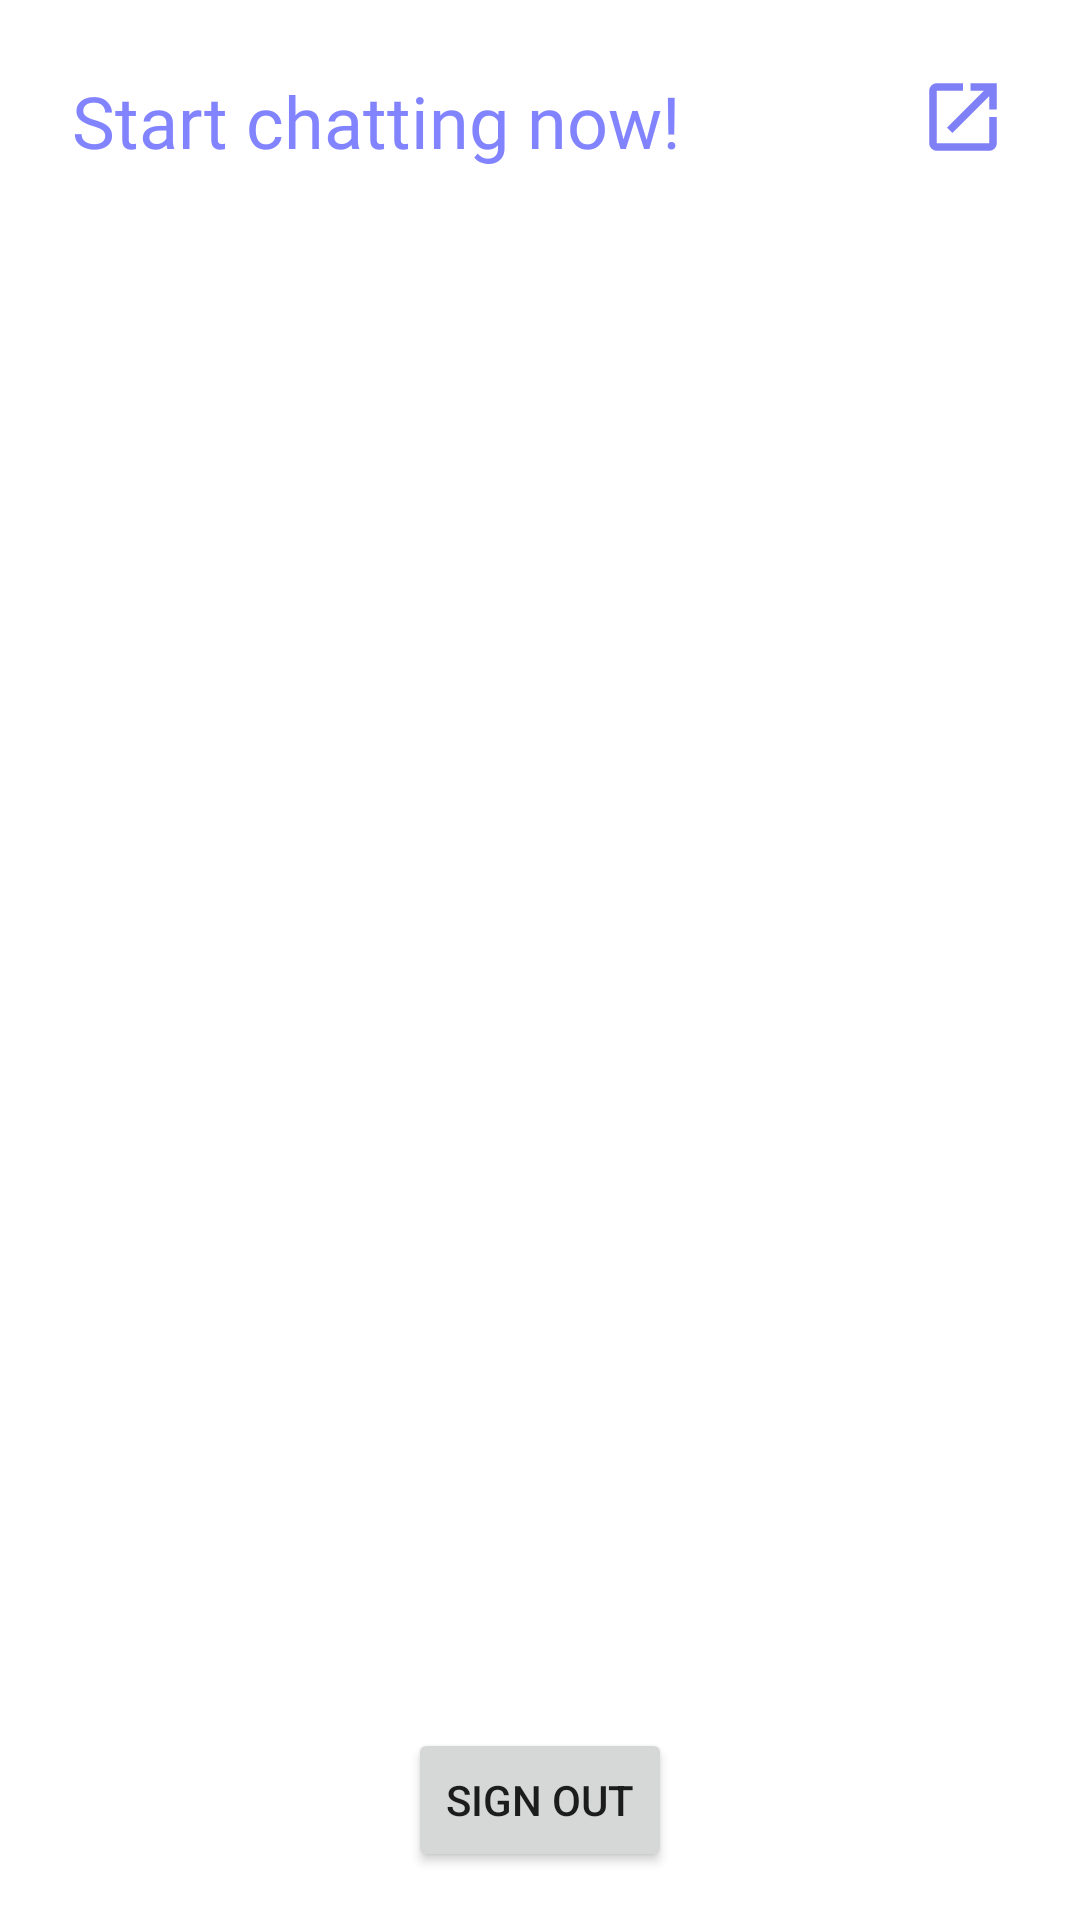

The Android layout XML behind this screen, and the referenced resources:
<!-- AndroidManifest.xml: application theme Theme.ChatApplication -->
<!-- res/layout/fragment_home.xml -->
<?xml version="1.0" encoding="utf-8"?>
<layout xmlns:android="http://schemas.android.com/apk/res/android"
    xmlns:app="http://schemas.android.com/apk/res-auto"
    xmlns:tools="http://schemas.android.com/tools">

    <data>
        <variable
            name="homeFragment"
            type="com.example.chatapplication.ui.fragments.HomeFragment" />
        <variable
            name="adapter"
            type="com.example.chatapplication.ui.adapter.FriendsAdapter" />
    </data>

    <androidx.constraintlayout.widget.ConstraintLayout
        android:layout_width="match_parent"
        android:layout_height="match_parent"
        tools:context=".ui.fragments.HomeFragment">

        <TextView
            android:id="@+id/textView3"
            android:layout_width="wrap_content"
            android:layout_height="wrap_content"
            android:layout_marginStart="24dp"
            android:layout_marginTop="24dp"
            android:fontFamily="@font/josefin_sans_semibold"
            android:text="Start chatting now!"
            android:textColor="@color/baseViolentColor"
            android:textSize="24sp"
            app:layout_constraintStart_toStartOf="parent"
            app:layout_constraintTop_toTopOf="parent" />

        <androidx.recyclerview.widget.RecyclerView
            android:id="@+id/recyclerView"
            android:layout_width="0dp"
            android:layout_height="0dp"
            android:layout_marginTop="8dp"
            android:layout_marginBottom="16dp"
            app:layout_constraintBottom_toTopOf="@+id/btnSignOut"
            app:layout_constraintEnd_toEndOf="parent"
            app:layout_constraintHorizontal_bias="0.5"
            app:layout_constraintStart_toStartOf="parent"
            app:layout_constraintTop_toBottomOf="@+id/textView3"
            tools:listitem="@layout/friends_card_design" />

        <Button
            android:id="@+id/btnSignOut"
            android:layout_width="wrap_content"
            android:layout_height="wrap_content"
            android:layout_marginBottom="16dp"

            android:text="Sign Out"
            app:layout_constraintBottom_toBottomOf="parent"
            app:layout_constraintEnd_toEndOf="parent"
            app:layout_constraintHorizontal_bias="0.5"
            app:layout_constraintStart_toStartOf="parent" />

        <ImageView
            android:id="@+id/btnNewMessage"
            android:layout_width="30dp"
            android:layout_height="30dp"
            android:layout_marginTop="24dp"
            android:layout_marginEnd="24dp"
            app:layout_constraintEnd_toEndOf="parent"
            app:layout_constraintTop_toTopOf="parent"
            app:srcCompat="@drawable/new_message_ic" />
    </androidx.constraintlayout.widget.ConstraintLayout>
</layout>
<!-- res/layout/friends_card_design.xml (included above) -->
<?xml version="1.0" encoding="utf-8"?>
<layout xmlns:android="http://schemas.android.com/apk/res/android"
    xmlns:app="http://schemas.android.com/apk/res-auto"
    xmlns:tools="http://schemas.android.com/tools">

    <data>
      <variable
          name="friend"
          type="com.example.chatapplication.data.entity.Message" />
    </data>

    <LinearLayout
        android:layout_width="match_parent"
        android:layout_height="wrap_content">

        <androidx.cardview.widget.CardView
            android:layout_width="match_parent"
            android:layout_height="50dp"
            android:layout_marginTop="8dp">

            <androidx.constraintlayout.widget.ConstraintLayout
                android:layout_width="match_parent"
                android:layout_height="50dp"
                app:layout_constraintEnd_toEndOf="parent"
                app:layout_constraintHorizontal_bias="0.5"
                app:layout_constraintStart_toStartOf="parent">

                <TextView
                    android:id="@+id/name"
                    android:layout_width="wrap_content"
                    android:layout_height="wrap_content"
                    android:layout_marginStart="24dp"
                    android:fontFamily="@font/josefin_sans_semibold"
                    android:text="@{friend.fromId}"
                    android:textColor="@color/black"
                    android:textSize="20sp"
                    app:layout_constraintBottom_toBottomOf="parent"
                    app:layout_constraintStart_toStartOf="parent"
                    app:layout_constraintTop_toTopOf="parent"
                    app:layout_constraintVertical_bias="0.5" />
            </androidx.constraintlayout.widget.ConstraintLayout>
        </androidx.cardview.widget.CardView>

    </LinearLayout>
</layout>
<!-- resources referenced by this layout -->
<resources>
  <color name="baseViolentColor">#8284FF</color>
  <color name="black">#FF000000</color>
  <!-- drawable new_message_ic (drawable) -->
  <vector android:autoMirrored="true" android:height="24dp"
      android:tint="#7F80F6" android:viewportHeight="24"
      android:viewportWidth="24" android:width="24dp" xmlns:android="http://schemas.android.com/apk/res/android">
      <path android:fillColor="@android:color/white" android:pathData="M19,19H5V5h7V3H5c-1.11,0 -2,0.9 -2,2v14c0,1.1 0.89,2 2,2h14c1.1,0 2,-0.9 2,-2v-7h-2v7zM14,3v2h3.59l-9.83,9.83 1.41,1.41L19,6.41V10h2V3h-7z"/>
  </vector>
  <style name="Theme.ChatApplication" parent="Theme.MaterialComponents.DayNight.DarkActionBar">
          
          <item name="colorPrimary">@color/baseViolentColor</item>
          <item name="colorPrimaryVariant">@color/baseViolentColor</item>
          <item name="colorOnPrimary">@color/white</item>
          
          <item name="colorSecondary">@color/teal_200</item>
          <item name="colorSecondaryVariant">@color/teal_700</item>
          <item name="colorOnSecondary">@color/black</item>
          
          <item name="android:statusBarColor">@color/darkViolentColor</item>
          
          <item name="windowActionBar">false</item>
          <item name="windowNoTitle">true</item>
      </style>
  <color name="white">#FFFFFFFF</color>
  <color name="teal_200">#FF03DAC5</color>
  <color name="teal_700">#FF018786</color>
  <color name="darkViolentColor">#4b57cb</color>
</resources>
